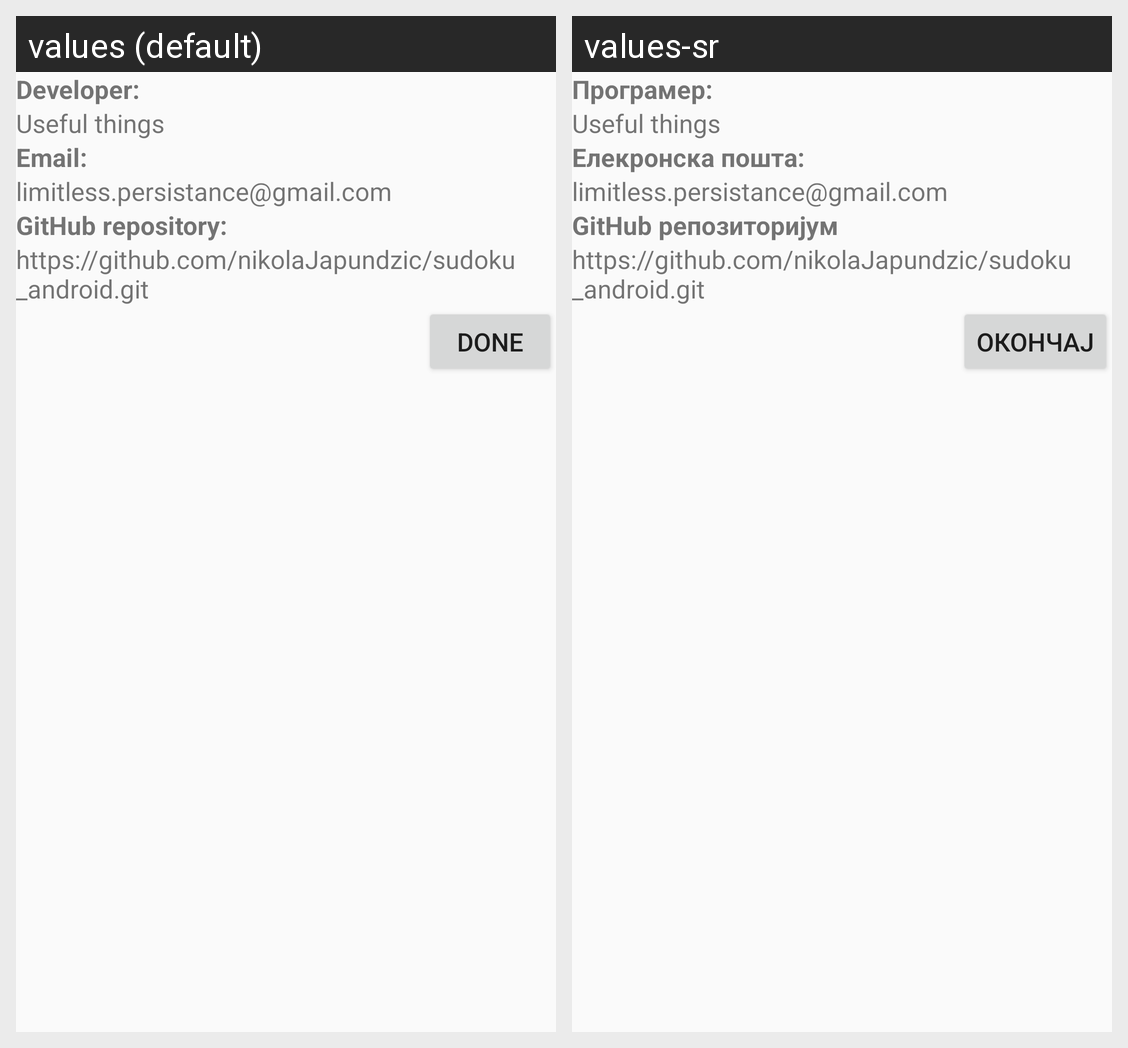

For this localized Android screen grid, give each drawn string resource with its value in every locale shown.
Android screen res/layout/dialog_layout_about.xml rendered under 2 locales, left to right: values (default), values-sr. Device: Nexus 5 (rendered at 1080×1920; each locale shown at half size, 540×960, under a caption strip naming it); theme AppTheme.
Strings drawn on this screen, with the default value and each locale's value (text and hints the layout hard-codes, and strings that could not be matched under every locale, appear in the picture but are not listed):

infoDEV1
  values: Developer:
  values-sr: Програмер:

infoDEV2
  values: Useful things
  values-sr: Useful things

infoEmail1
  values: Email:
  values-sr: Eлекронска пошта:

infoEmail2
  values: limitless.persistance@gmail.com
  values-sr: limitless.persistance@gmail.com

infoGIT1
  values: GitHub repository:
  values-sr: GitHub репозиторијум

infoGIT2
  values: https://github.com/nikolaJapundzic/sudoku_android.git
  values-sr: https://github.com/nikolaJapundzic/sudoku_android.git

done
  values: Done
  values-sr: Окончај
